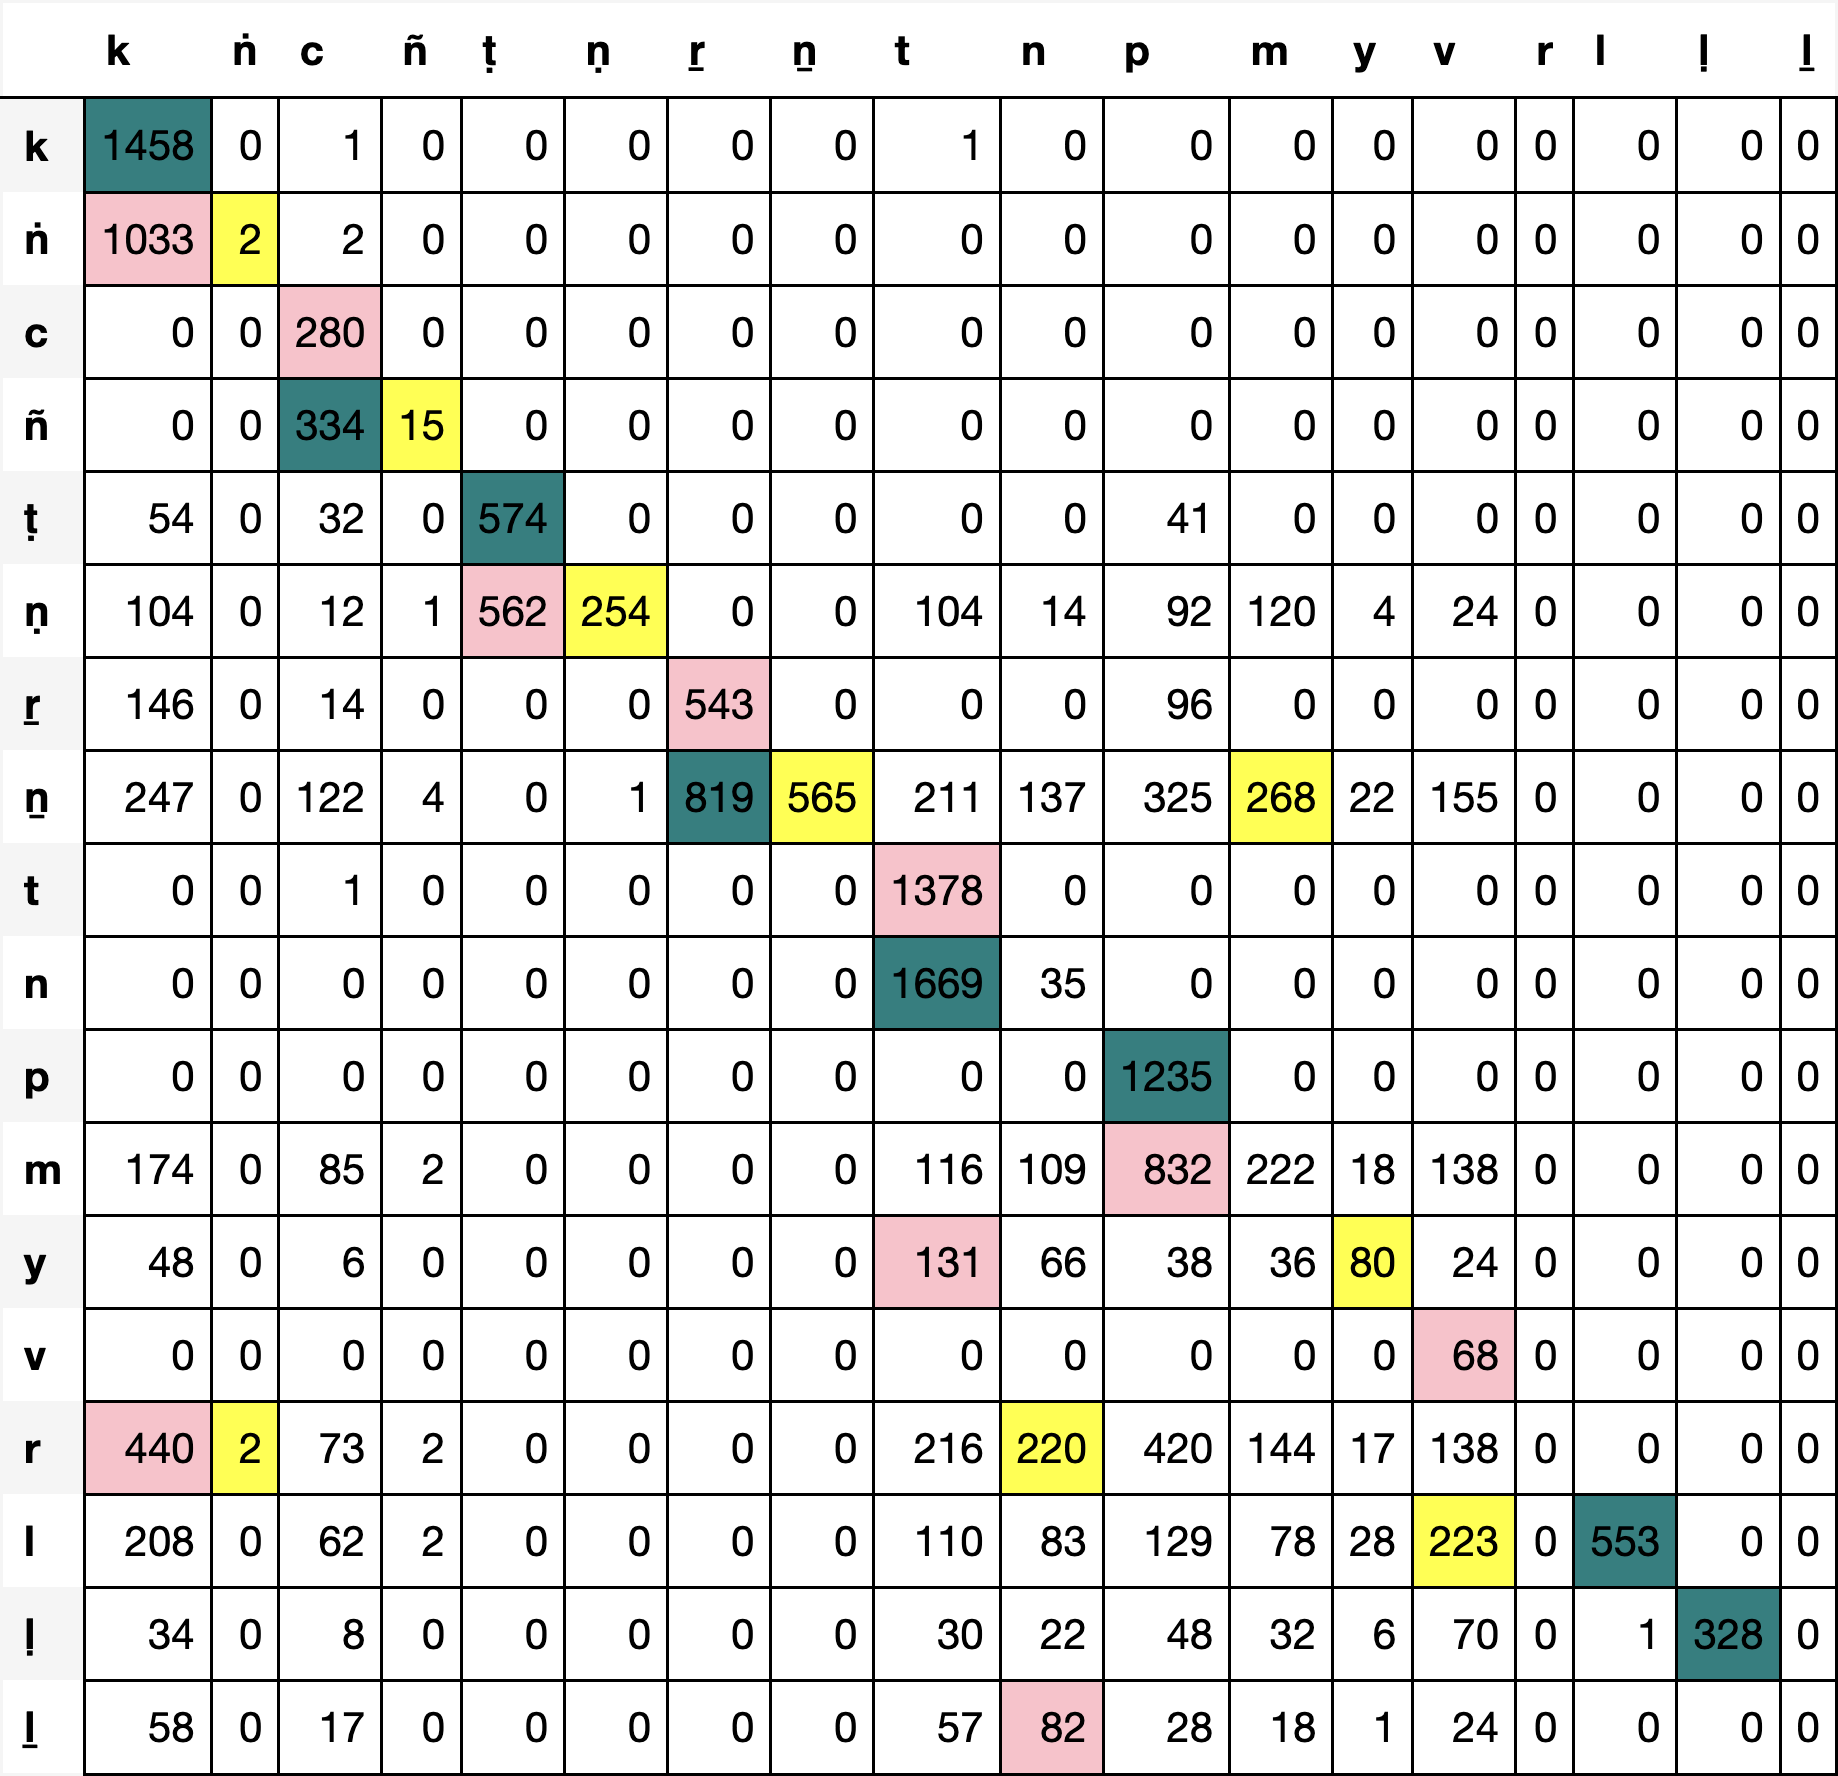

Source data for this figure (header and first rows):
, k, ṅ, c, ñ, ṭ, ṇ, ṟ, ṉ, t, n, p, m, y, v, r, l, ḷ, ḻ
k, 1458, 0, 1, 0, 0, 0, 0, 0, 1, 0, 0, 0, 0, 0, 0, 0, 0, 0
ṅ, 1033, 2, 2, 0, 0, 0, 0, 0, 0, 0, 0, 0, 0, 0, 0, 0, 0, 0
c, 0, 0, 280, 0, 0, 0, 0, 0, 0, 0, 0, 0, 0, 0, 0, 0, 0, 0
ñ, 0, 0, 334, 15, 0, 0, 0, 0, 0, 0, 0, 0, 0, 0, 0, 0, 0, 0
ṭ, 54, 0, 32, 0, 574, 0, 0, 0, 0, 0, 41, 0, 0, 0, 0, 0, 0, 0
ṇ, 104, 0, 12, 1, 562, 254, 0, 0, 104, 14, 92, 120, 4, 24, 0, 0, 0, 0
ṟ, 146, 0, 14, 0, 0, 0, 543, 0, 0, 0, 96, 0, 0, 0, 0, 0, 0, 0
ṉ, 247, 0, 122, 4, 0, 1, 819, 565, 211, 137, 325, 268, 22, 155, 0, 0, 0, 0
t, 0, 0, 1, 0, 0, 0, 0, 0, 1378, 0, 0, 0, 0, 0, 0, 0, 0, 0
n, 0, 0, 0, 0, 0, 0, 0, 0, 1669, 35, 0, 0, 0, 0, 0, 0, 0, 0
p, 0, 0, 0, 0, 0, 0, 0, 0, 0, 0, 1235, 0, 0, 0, 0, 0, 0, 0
m, 174, 0, 85, 2, 0, 0, 0, 0, 116, 109, 832, 222, 18, 138, 0, 0, 0, 0
y, 48, 0, 6, 0, 0, 0, 0, 0, 131, 66, 38, 36, 80, 24, 0, 0, 0, 0
v, 0, 0, 0, 0, 0, 0, 0, 0, 0, 0, 0, 0, 0, 68, 0, 0, 0, 0
r, 440, 2, 73, 2, 0, 0, 0, 0, 216, 220, 420, 144, 17, 138, 0, 0, 0, 0
l, 208, 0, 62, 2, 0, 0, 0, 0, 110, 83, 129, 78, 28, 223, 0, 553, 0, 0
ḷ, 34, 0, 8, 0, 0, 0, 0, 0, 30, 22, 48, 32, 6, 70, 0, 1, 328, 0
ḻ, 58, 0, 17, 0, 0, 0, 0, 0, 57, 82, 28, 18, 1, 24, 0, 0, 0, 0
